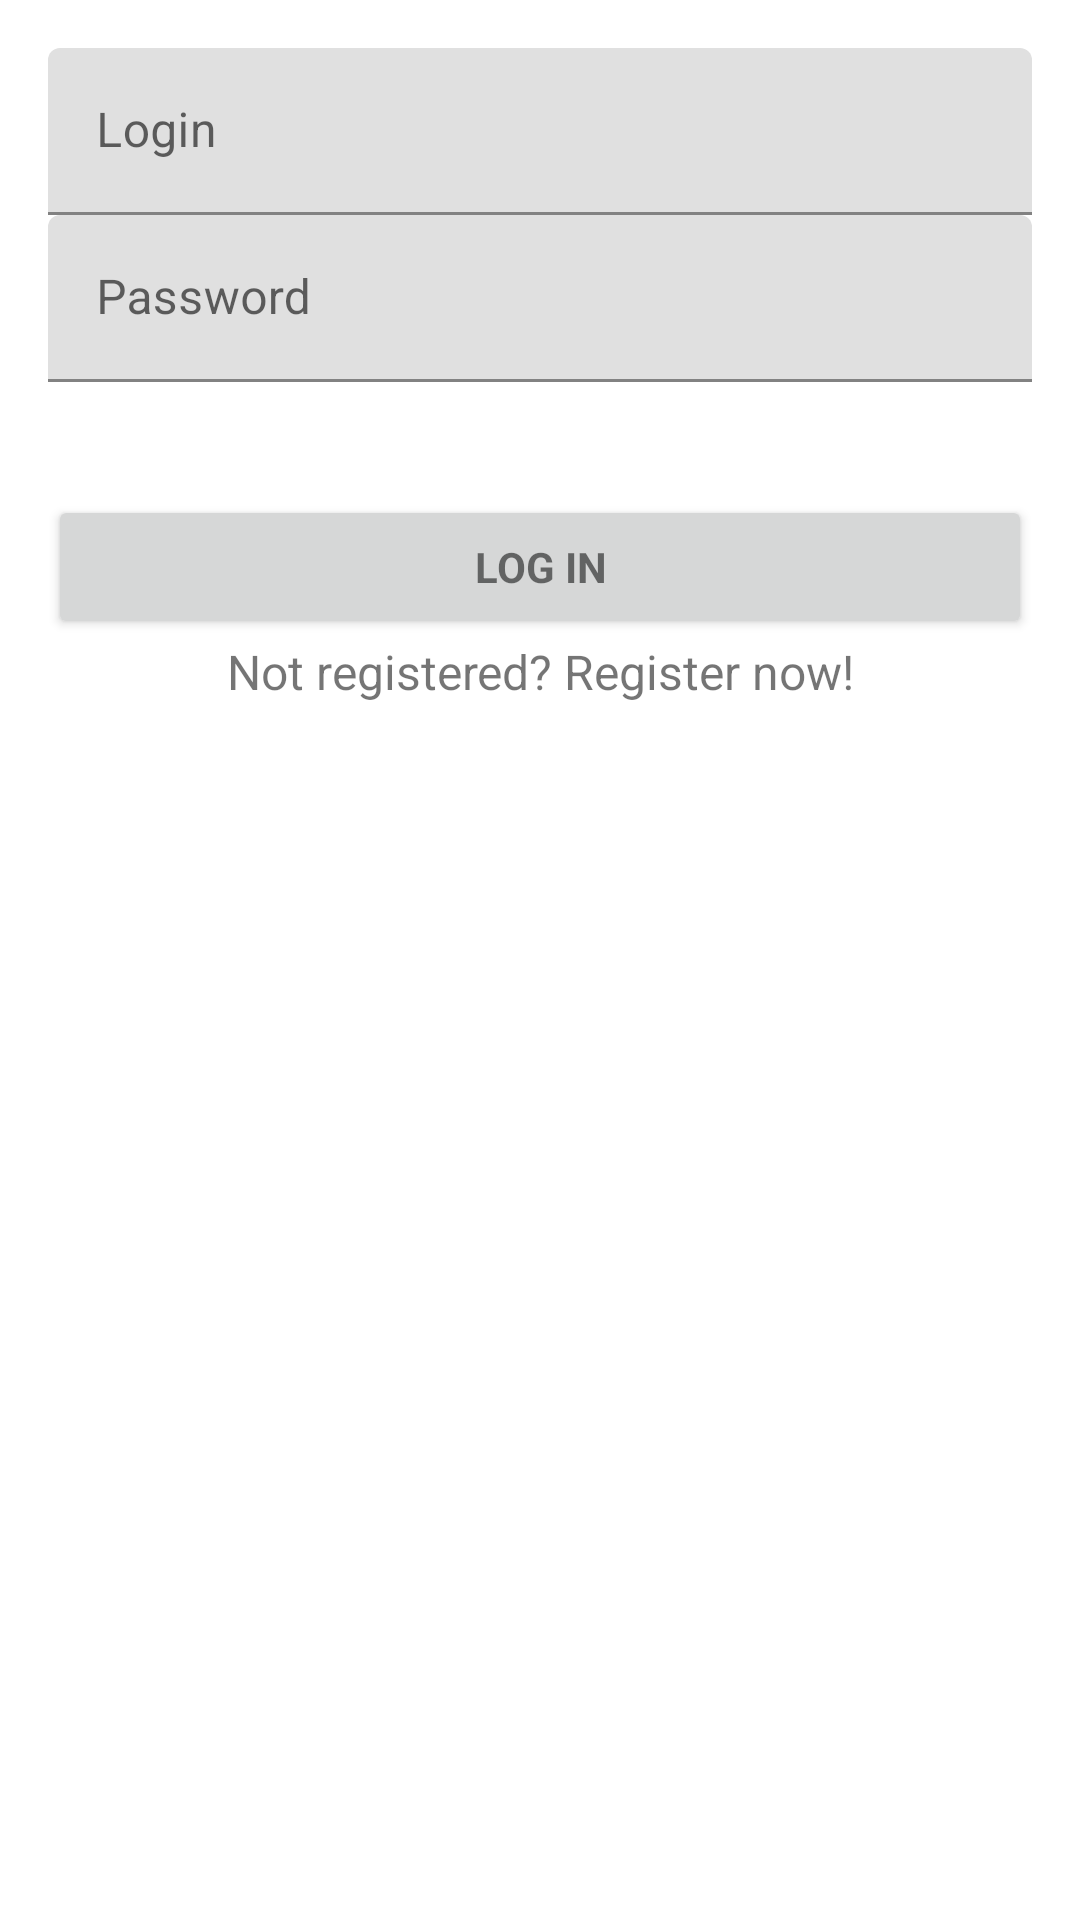

Here is an Android app screen rendered from its layout file. Give the layout XML and the strings, colors and styles it references.
<!-- AndroidManifest.xml: application theme AppTheme -->
<!-- res/layout/activity_login.xml -->
<LinearLayout xmlns:android="http://schemas.android.com/apk/res/android"
    xmlns:tools="http://schemas.android.com/tools"
    android:layout_width="match_parent"
    android:layout_height="match_parent"
    android:gravity="center_horizontal"
    android:orientation="vertical"
    android:paddingBottom="@dimen/activity_vertical_margin"
    android:paddingLeft="@dimen/activity_horizontal_margin"
    android:paddingRight="@dimen/activity_horizontal_margin"
    android:paddingTop="@dimen/activity_vertical_margin"
    android:id="@+id/topLoginLayout"
    tools:context=".activity.LoginActivity">

    <ProgressBar
        android:id="@+id/login_progress"
        style="?android:attr/progressBarStyleLarge"
        android:layout_width="wrap_content"
        android:layout_height="wrap_content"
        android:layout_marginBottom="8dp"
        android:visibility="gone" />

    <ScrollView
        android:id="@+id/login_container"
        android:layout_width="match_parent"
        android:layout_height="match_parent"
        android:scrollbars="none">

        <LinearLayout
            android:id="@+id/login_inner_form"
            android:layout_width="match_parent"
            android:layout_height="wrap_content"
            android:orientation="vertical">

            <android.support.design.widget.TextInputLayout
                android:layout_width="match_parent"
                android:layout_height="wrap_content">

                <EditText
                    android:id="@+id/login"
                    android:layout_width="match_parent"
                    android:layout_height="wrap_content"
                    android:hint="@string/prompt_login"
                    android:inputType="text"
                    android:maxLines="1"
                    android:singleLine="true" />
            </android.support.design.widget.TextInputLayout>

            <android.support.design.widget.TextInputLayout
                android:layout_width="match_parent"
                android:layout_height="wrap_content">

                <EditText
                    android:id="@+id/password"
                    android:layout_width="match_parent"
                    android:layout_height="wrap_content"
                    android:hint="@string/prompt_password"
                    android:inputType="textPassword"
                    android:maxLines="1"
                    android:singleLine="true" />
            </android.support.design.widget.TextInputLayout>
            <TextView
                android:layout_width="match_parent"
                android:layout_height="wrap_content"
                android:id="@+id/operation_error"
                android:textStyle="bold"
                android:gravity="center"
                android:textSize="16sp"
                android:textColor="@color/error_color"/>
            <RelativeLayout
                android:id="@+id/login_wrapper"
                android:layout_width="match_parent"
                android:layout_height="wrap_content">

                <Button
                    android:id="@+id/login_button"
                    style="?android:textAppearanceSmall"
                    android:layout_width="match_parent"
                    android:layout_height="wrap_content"
                    android:layout_marginTop="16dp"
                    android:text="@string/action_log_in"
                    android:textStyle="bold" />

                <TextView
                    android:id="@+id/register_prompt"
                    android:layout_width="fill_parent"
                    android:layout_height="wrap_content"
                    android:layout_below="@id/login_button"
                    android:gravity="center"
                    android:text="@string/registration_prompt"
                    android:textSize="16sp" />
            </RelativeLayout>

            <RelativeLayout
                android:id="@+id/registration_wrapper"
                android:layout_width="match_parent"
                android:layout_height="wrap_content"
                android:visibility="gone">

                <Button
                    android:id="@+id/register_button"
                    style="?android:textAppearanceSmall"
                    android:layout_width="match_parent"
                    android:layout_height="wrap_content"
                    android:layout_marginTop="16dp"
                    android:text="@string/action_register"
                    android:textStyle="bold" />

                <TextView
                    android:id="@+id/login_prompt"
                    android:layout_width="fill_parent"
                    android:layout_height="wrap_content"
                    android:layout_below="@+id/register_button"
                    android:gravity="center"
                    android:text="@string/logging_in_prompt"
                    android:textSize="16sp" />
            </RelativeLayout>

        </LinearLayout>
    </ScrollView>
</LinearLayout>
<!-- resources referenced by this layout -->
<resources>
  <dimen name="activity_horizontal_margin">16dp</dimen>
  <dimen name="activity_vertical_margin">16dp</dimen>
  <string name="action_log_in">Log in</string>
  <string name="action_register">Register</string>
  <string name="logging_in_prompt">Already registered? Log in now!</string>
  <string name="prompt_login">Login</string>
  <string name="prompt_password">Password</string>
  <string name="registration_prompt">Not registered? Register now!</string>
</resources>
